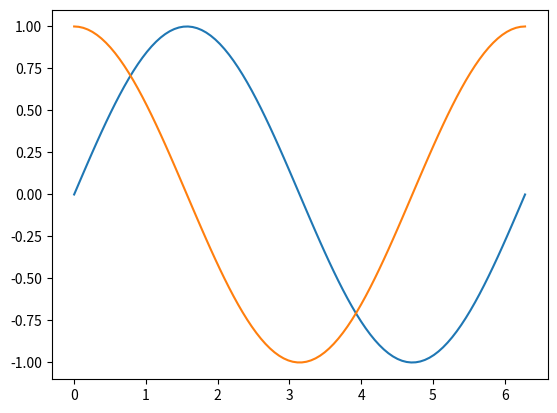
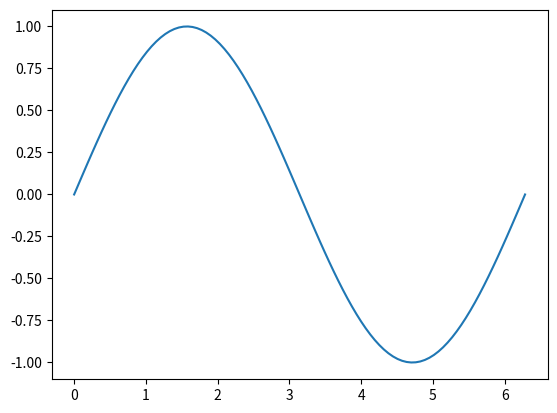
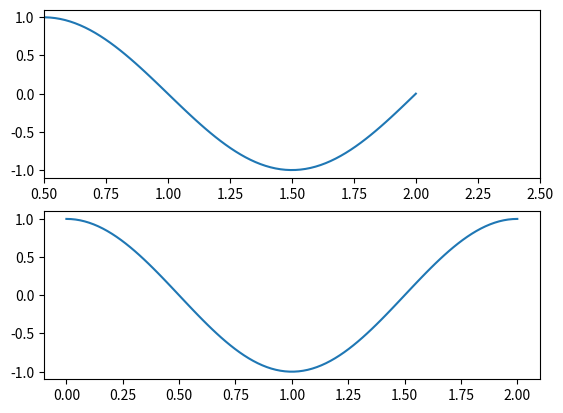
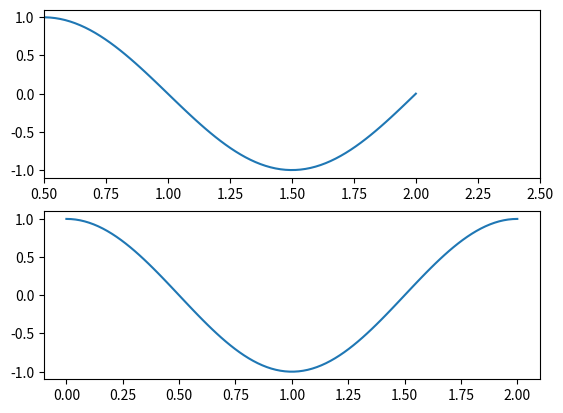

Python code for these plots, in order: (Note: this script raises an exception after producing the figures.)
# We'll need this command for plotting things in the notebook
%matplotlib nbagg

#Import statements
import matplotlib.pyplot as plt
import numpy as np

# Make some data to go in the plot
x = np.linspace(0, 2*np.pi, 100)
sinx = np.sin(x)

# Define some more data
cosx = np.cos(x)

# Plot the data
#plt.plot(sinx)
plt.plot(x, sinx)
plt.plot(x, cosx)
plt.show()

# This creatures a Figure which will hold our plots.
fig = plt.figure()

# Plot the data again.
plt.plot(x, sinx)
plt.show()

# Create a Figure
fig = plt.figure()

# Create two subplots on the Figure, one above the other
ax1 = fig.add_subplot(2, 1, 1)
ax2 = fig.add_subplot(2, 1, 2)

# Plot some data on each of the subplots
ax1.plot(x/np.pi, sinx)
ax2.plot(x/np.pi, cosx)

# Change the limits of the x-axis on the upper plot
ax1.set_xlim(0.5, 2.5)

plt.show()

# Create multiple subplots at once
fig, ax = plt.subplots(2, 1)

# Access subplots from an array instead of by using several indiviual variables
ax[0].plot(x/np.pi, sinx)
ax[1].plot(x/np.pi, cosx)

ax[0].set_xlim(0.5, 2.5)

plt.show()

# Import statements
from sunpy.map import Map
from sunpy.data import download_sample_data

# This is needed to download the sample data
#download_sample_data()

from sunpy.data.sample import AIA_171_IMAGE

print(AIA_171_IMAGE)
mymap = Map(AIA_171_IMAGE)

print(mymap)

print(mymap.data)
print(mymap.meta)

print(mymap.mean())
print(mymap.date)
print(mymap.coordinate_system)

mymap.peek()

mymap.plot()
plt.show()

mymap.plot(vmin=500, vmax=1000)
plt.title('The Sun')
plt.xlabel('x')
plt.ylabel('y')
#plt.set_cmap('Oranges_r')
plt.colorbar()
plt.show()

# We'll use astropy units to demonstrate submapping
import astropy.units as u

# Check some information about the Map first.
print(mymap.mean(), mymap.date, mymap.xrange)

# Crop the Map and store the new one in another variable.
smap = mymap.submap([-200, 0]*u.arcsec, [-450, -250]*u.arcsec)

# Check the same information again
print(smap.mean(), smap.date, smap.xrange)

# Have a look
smap.plot()
plt.show()

fig, ax = plt.subplots(1, 2, figsize=(12, 4))

plt.sca(ax[0]) # Sets the current axes to plot on by default.
mymap.plot() # Plot the full Map
plt.title('Full sun') # Change the title
plt.colorbar() # Show a colour bar
plt.plot(-85, -380, marker='x', color='black') # Plot a single point with a black cross
# Plotting a line over a Map messes up the axes limits and they have to be reset
plt.xlim(mymap.xrange.value)
plt.ylim(mymap.yrange.value)
# Define the bottom-left corner, width and height of a rectangle from the ranges of the submap
corner = [smap.xrange[0].value, smap.yrange[0].value] * u.arcsec
width = smap.xrange[1] - smap.xrange[0]
height = smap.yrange[1] - smap.yrange[0]
mymap.draw_rectangle(corner, width, height) # Draw the rectangle

# Same again on the right
plt.sca(ax[1])
smap.plot()
plt.title('Active region')
plt.colorbar()
plt.plot(-85, -380, marker='x', color='black')
plt.xlim(smap.xrange.value)
plt.ylim(smap.yrange.value)

plt.show()